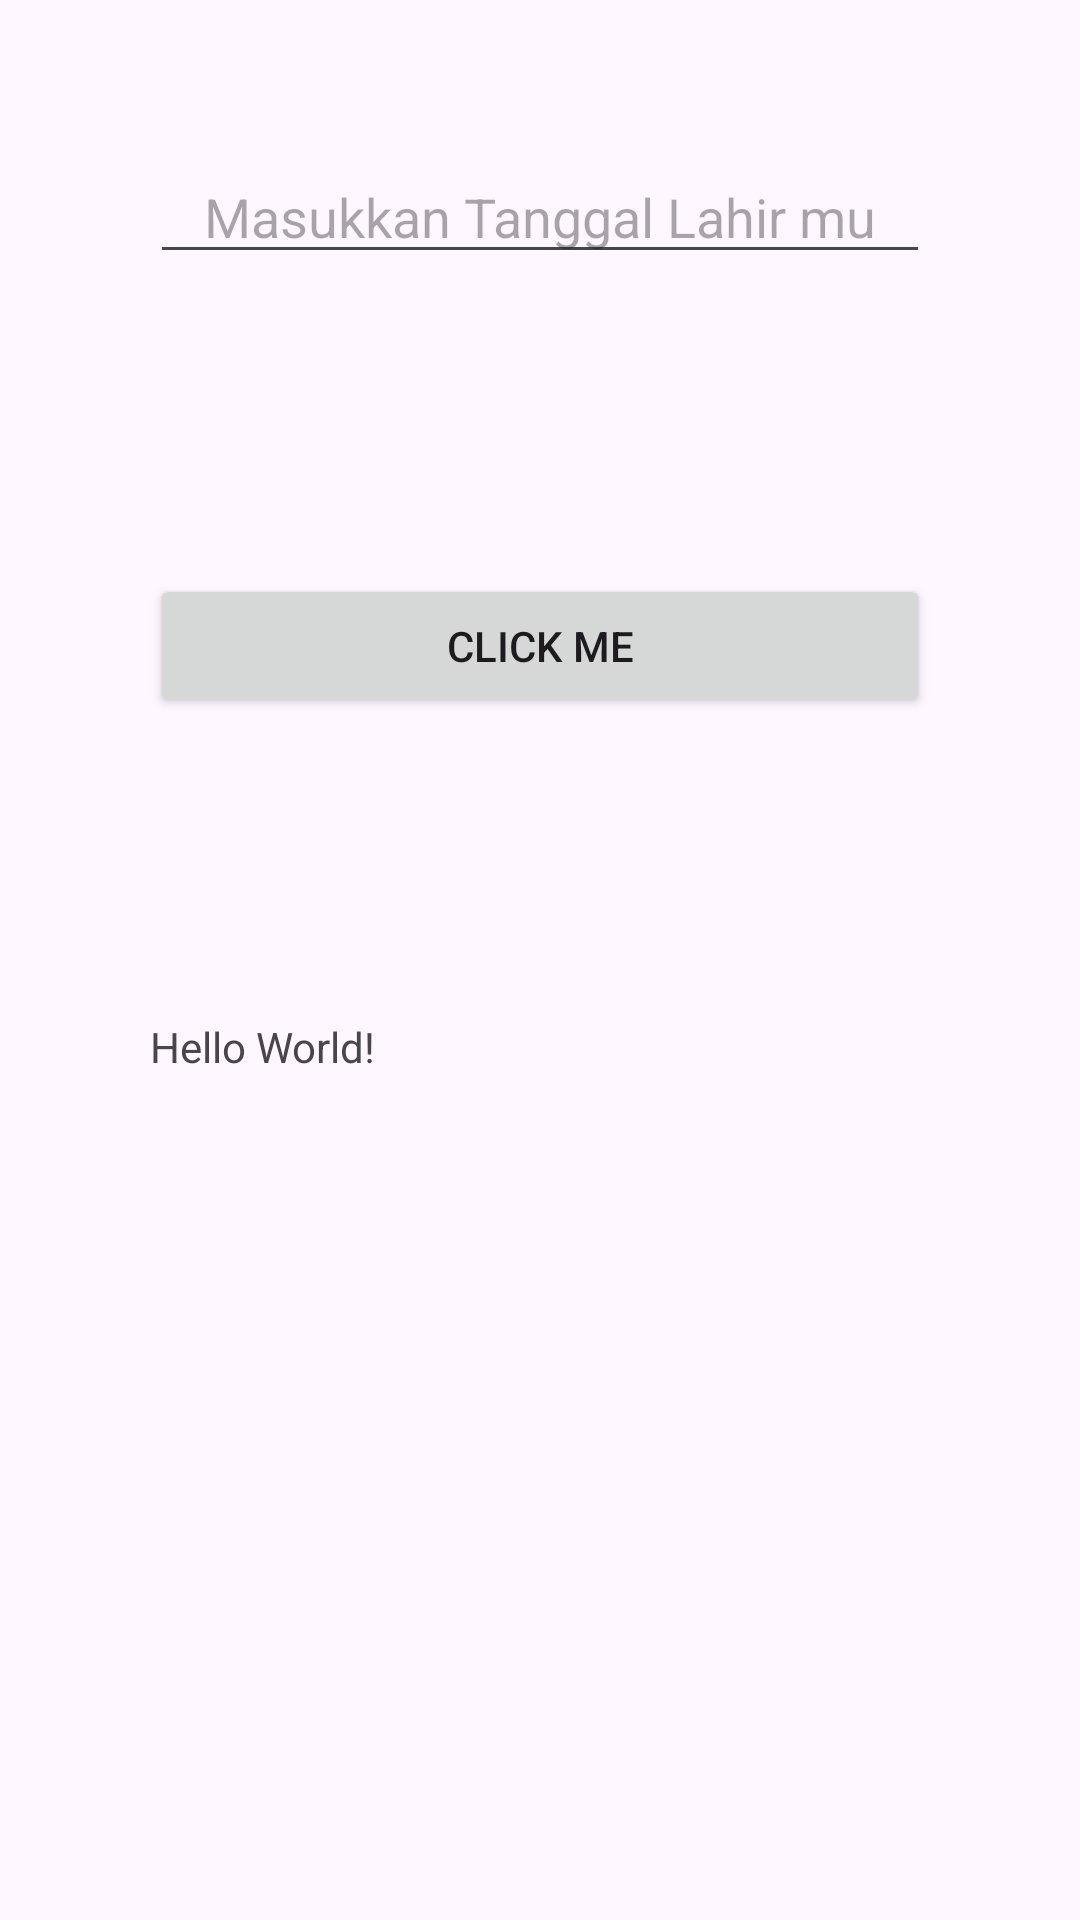

Layout XML and referenced resources for this Android screen:
<!-- AndroidManifest.xml: application theme Theme.NgitungUmur -->
<!-- res/layout/activity_main.xml -->
<?xml version="1.0" encoding="utf-8"?>
<LinearLayout xmlns:android="http://schemas.android.com/apk/res/android"
    xmlns:app="http://schemas.android.com/apk/res-auto"
    xmlns:tools="http://schemas.android.com/tools"
    android:layout_width="match_parent"
    android:layout_height="match_parent"
    android:orientation="vertical"
    tools:context=".MainActivity">


    <EditText
        android:id="@+id/edt_tgl_lahir"
        android:layout_width="match_parent"
        android:layout_height="wrap_content"
        android:layout_margin="50dp"
        android:layout_marginLeft="50dp"
        android:layout_marginTop="50dp"
        android:layout_marginRight="50dp"
        android:gravity="center_horizontal"
        android:hint="Masukkan Tanggal Lahir mu" />


    <Button
        android:id="@+id/btn_klik"
        android:layout_width="match_parent"
        android:layout_height="wrap_content"
        android:layout_margin="50dp"
        android:text="Click Me" />

    <TextView
        android:id="@+id/tv_hasil"
        android:layout_width="134dp"
        android:layout_height="wrap_content"
        android:layout_margin="50dp"
        android:text="Hello World!"
        app:layout_constraintBottom_toBottomOf="parent"
        app:layout_constraintEnd_toEndOf="parent"
        app:layout_constraintStart_toStartOf="parent"
        app:layout_constraintTop_toTopOf="parent" />

</LinearLayout>
<!-- resources referenced by this layout -->
<resources>
  <style name="Theme.NgitungUmur" parent="Base.Theme.NgitungUmur" />
  <style name="Base.Theme.NgitungUmur" parent="Theme.Material3.DayNight.NoActionBar">
          
          
      </style>
</resources>
